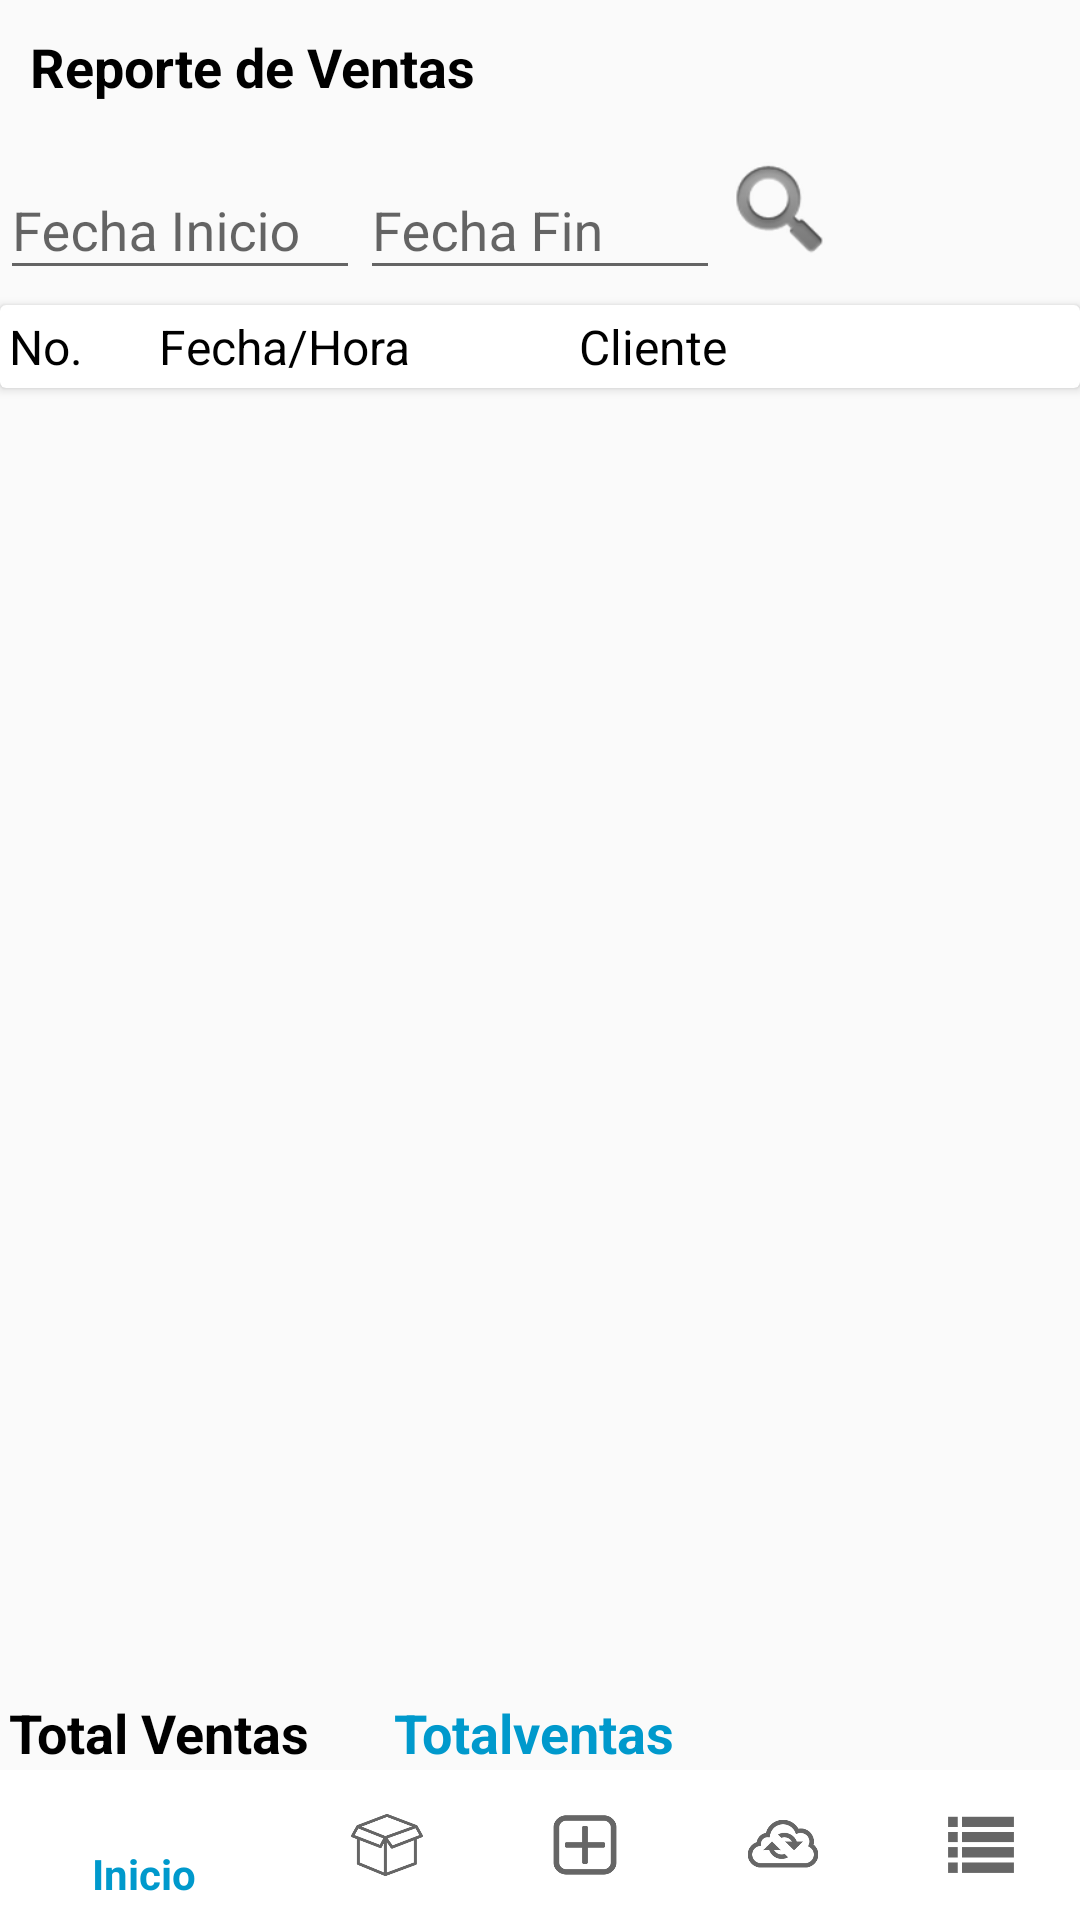

Android layout source for this screen:
<!-- AndroidManifest.xml: application theme AppTheme -->
<!-- res/layout/activity_repo_ventas.xml -->
<?xml version="1.0" encoding="utf-8"?>
<RelativeLayout android:layout_width="fill_parent" android:layout_height="fill_parent"
  xmlns:android="http://schemas.android.com/apk/res/android" xmlns:app="http://schemas.android.com/apk/res-auto">
    <LinearLayout android:orientation="vertical" android:layout_width="fill_parent" android:layout_height="fill_parent">
        <TextView android:textAppearance="?android:textAppearanceLarge" android:textSize="18.0dip" android:textStyle="bold" android:textColor="@color/colorDefault" android:id="@+id/title" android:padding="10.0dip" android:layout_width="fill_parent" android:layout_height="wrap_content" android:text="Reporte de Ventas" />
        <LinearLayout android:orientation="horizontal" android:layout_width="wrap_content" android:layout_height="wrap_content">
            <android.support.design.widget.TextInputLayout android:layout_width="120.0dip" android:layout_height="wrap_content">
                <EditText android:id="@+id/inicio" android:focusable="false" android:clickable="true" android:layout_width="fill_parent" android:layout_height="wrap_content" android:hint="Fecha Inicio" android:maxLines="1" android:inputType="date" />
            </android.support.design.widget.TextInputLayout>
            <android.support.design.widget.TextInputLayout android:layout_width="120.0dip" android:layout_height="wrap_content">
                <EditText android:id="@+id/fin" android:focusable="false" android:clickable="true" android:layout_width="fill_parent" android:layout_height="wrap_content" android:hint="Fecha Fin" android:maxLines="1" android:inputType="date" />
            </android.support.design.widget.TextInputLayout>
            <ImageView android:id="@+id/btn_buscar" android:layout_width="40.0dip" android:layout_height="40.0dip" android:layout_marginTop="6.0dip" android:src="@android:drawable/ic_search_category_default" />
        </LinearLayout>
        <android.support.v7.widget.CardView android:id="@+id/cardv1" android:background="#ffcccccc" android:layout_width="fill_parent" android:layout_height="wrap_content" android:layout_marginTop="5.0dip" xmlns:card_view="http://schemas.android.com/apk/res-auto">
            <LinearLayout android:orientation="horizontal" android:layout_width="fill_parent" android:layout_height="fill_parent" android:layout_marginTop="0.0dip">
                <TextView android:textAppearance="?android:textAppearanceLarge" android:textSize="16.0dip" android:textColor="@color/colorDefault" android:id="@+id/code1" android:padding="3.0dip" android:layout_width="50.0dip" android:layout_height="wrap_content" android:text="No." />
                <TextView android:textAppearance="?android:textAppearanceLarge" android:textSize="16.0dip" android:textColor="@color/colorDefault" android:id="@+id/name1" android:padding="3.0dip" android:layout_width="140.0dip" android:layout_height="wrap_content" android:text="Fecha/Hora" />
                <TextView android:textAppearance="?android:textAppearanceLarge" android:textSize="16.0dip" android:textColor="@color/colorDefault" android:id="@+id/cant1" android:padding="3.0dip" android:layout_width="85.0dip" android:layout_height="wrap_content" android:text="Cliente" />
            </LinearLayout>
        </android.support.v7.widget.CardView>
        <ListView android:id="@+id/listPedidos" android:layout_width="fill_parent" android:layout_height="fill_parent" android:layout_marginTop="1.0dip" android:layout_marginBottom="56.0dip" android:layout_below="@+id/title" />
        <LinearLayout android:orientation="horizontal" android:layout_width="wrap_content" android:layout_height="wrap_content" android:layout_marginTop="-78.0dip" android:layout_below="@+id/listPedidos">
            <TextView android:textSize="18.0dip" android:textStyle="bold" android:textColor="@color/colorDefault" android:padding="3.0dip" android:layout_width="wrap_content" android:layout_height="wrap_content" android:text="Total Ventas" />
            <TextView android:textSize="18.0dip" android:textStyle="bold" android:textColor="@android:color/holo_blue_dark" android:id="@+id/totalventas" android:layout_width="fill_parent" android:layout_height="wrap_content" android:layout_marginLeft="25.0dip" android:text="Totalventas" />
        </LinearLayout>
    </LinearLayout>
    <RelativeLayout android:id="@+id/bottomBar" android:layout_width="fill_parent" android:layout_height="50.0dip" android:layout_alignParentBottom="true">
        <android.support.design.widget.BottomNavigationView android:id="@+id/bottomNavView_Bar" android:background="@android:color/background_light" android:layout_width="fill_parent" android:layout_height="fill_parent" app:menu="@menu/navigation" />
    </RelativeLayout>
</RelativeLayout>
<!-- resources referenced by this layout -->
<resources>
  <color name="colorDefault">#000000</color>
  <style name="AppTheme" parent="Theme.AppCompat.Light.DarkActionBar">
          
          <item name="colorPrimary">@color/colorPrimary</item>
          <item name="colorPrimaryDark">@color/colorPrimaryDark</item>
          <item name="colorAccent">@color/colorAccent</item>
      </style>
  <color name="colorPrimary">#0099CC</color>
  <color name="colorPrimaryDark">#006ea1</color>
  <color name="colorAccent">#000000</color>
</resources>
